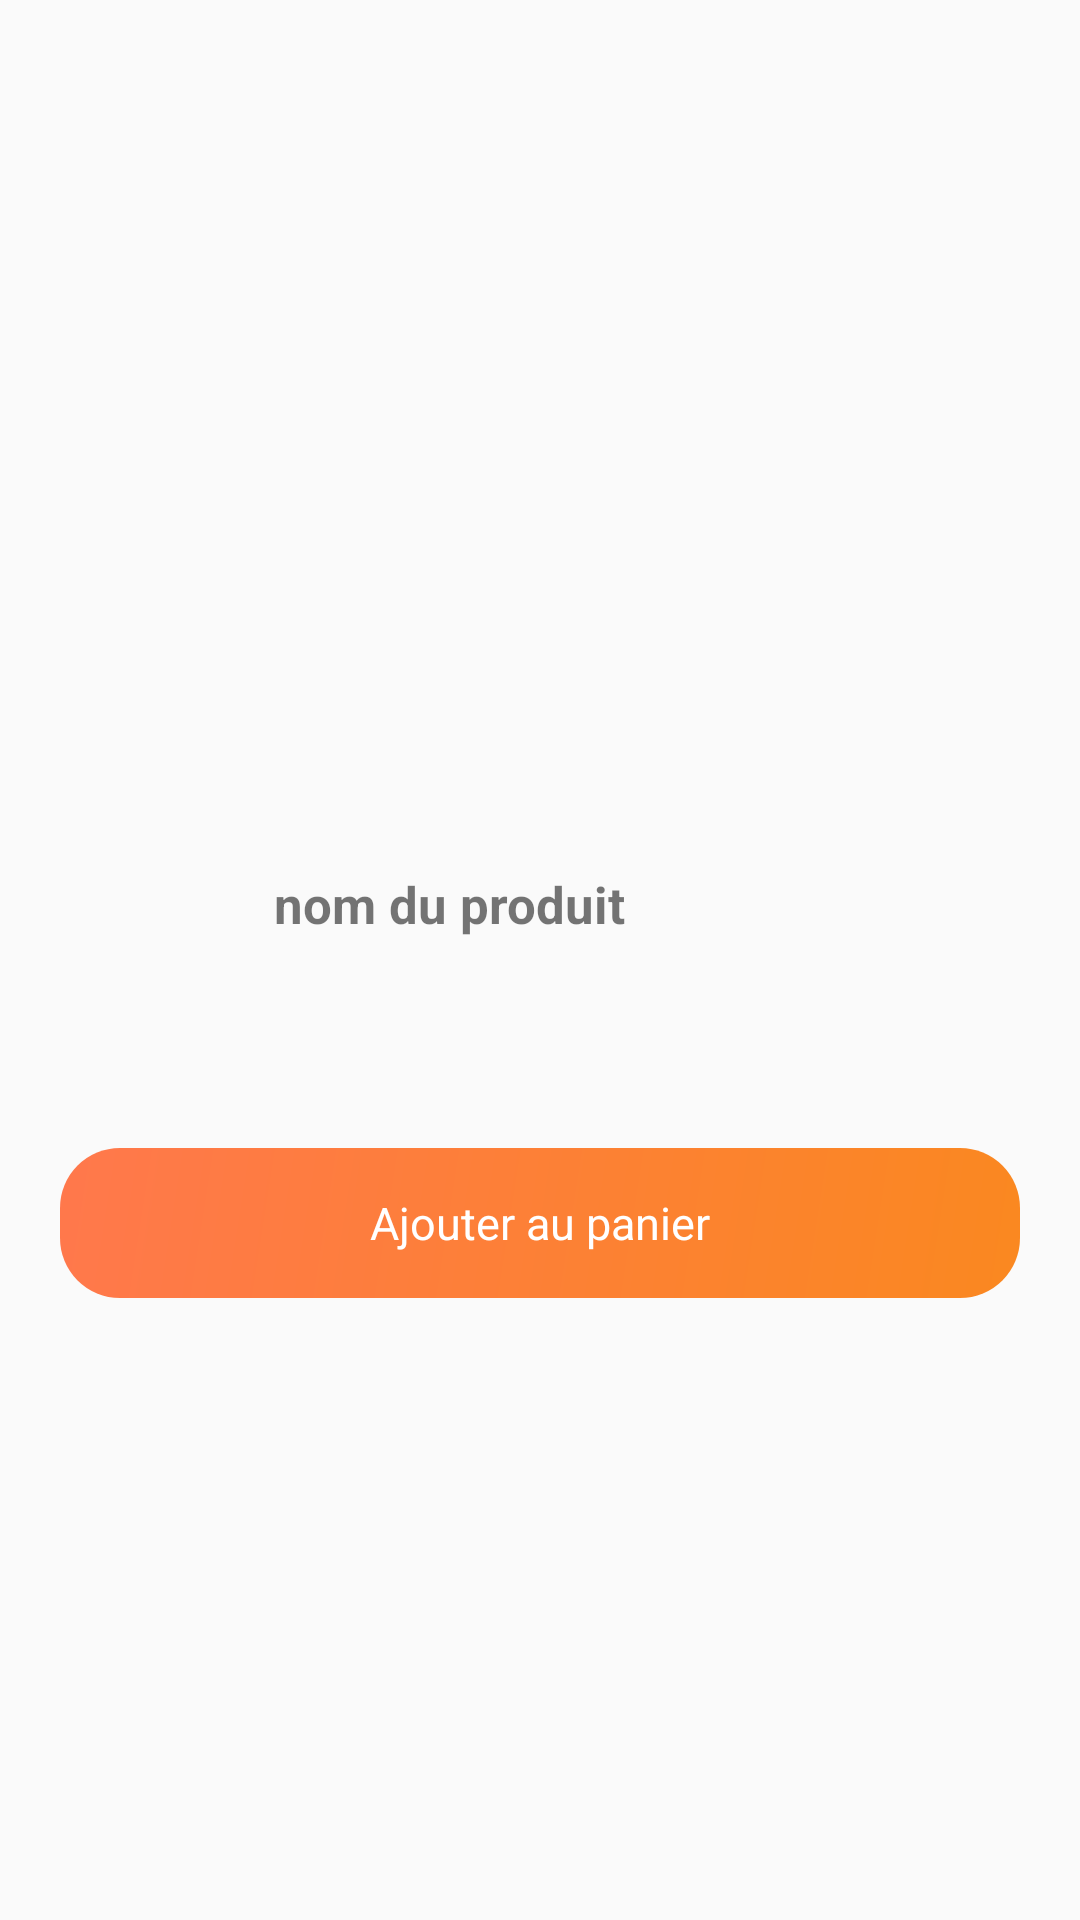

Here is an Android app screen rendered from its layout file. Give the layout XML and the strings, colors and styles it references.
<!-- AndroidManifest.xml: application theme Theme.Testing -->
<!-- res/layout/activity_detail_prod.xml -->
<?xml version="1.0" encoding="utf-8"?>
<androidx.constraintlayout.widget.ConstraintLayout xmlns:android="http://schemas.android.com/apk/res/android"
    xmlns:app="http://schemas.android.com/apk/res-auto"
    xmlns:tools="http://schemas.android.com/tools"
    android:layout_width="match_parent"
    android:layout_height="match_parent"
    android:padding="20dp"
    tools:context=".DetailProdActivity">

    <RelativeLayout
        android:layout_width="200dp"
        android:layout_height="210dp"
        android:layout_marginTop="50dp"
        android:id="@+id/rl_app_icon"
        app:layout_constraintLeft_toLeftOf="parent"
        app:layout_constraintRight_toRightOf="parent"
        app:layout_constraintTop_toTopOf="parent">

        <com.google.android.material.imageview.ShapeableImageView
            android:id="@+id/imgDetailProd"
            android:layout_width="match_parent"
            android:layout_height="match_parent"
            android:layout_centerInParent="true"
            app:shapeAppearanceOverlay="@style/circular"
            android:src="@drawable/cheesecake" />
    </RelativeLayout>

    <LinearLayout
        android:layout_width="wrap_content"
        android:layout_height="wrap_content"
        android:layout_marginTop="10dp"
        app:layout_constraintTop_toBottomOf="@+id/rl_app_icon"
        app:layout_constraintRight_toRightOf="parent"
        app:layout_constraintLeft_toLeftOf="parent"
        android:orientation="horizontal"
        android:id="@+id/lt_nom_prix"
        tools:ignore="MissingConstraints">
        <TextView
            android:id="@+id/tv_nomProd"
            android:layout_width="wrap_content"
            android:layout_height="wrap_content"
            android:layout_marginRight="60dp"
            android:textStyle="bold"
            android:textSize="17sp"
            android:text="nom du produit"
            />
        <TextView
            android:id="@+id/tv_prixProd"
            android:layout_width="wrap_content"
            android:layout_height="wrap_content"
            android:textStyle="bold"
            android:textSize="17sp"
            />

    </LinearLayout>


    <RelativeLayout
        android:layout_width="wrap_content"
        android:layout_height="wrap_content"
        android:id="@+id/rl_app_choice"
        android:layout_marginTop="30dp"
        app:layout_constraintLeft_toLeftOf="@id/lt_nom_prix"
        app:layout_constraintTop_toBottomOf="@+id/lt_nom_prix">




    </RelativeLayout>

    <RelativeLayout
        android:id="@+id/rl_submit_go_to_panier"
        android:layout_width="match_parent"
        android:layout_height="50dp"
        android:layout_marginTop="40dp"
        android:background="@drawable/rectange_gradient"
       app:layout_constraintTop_toBottomOf="@+id/rl_app_choice"
        >
        <TextView
            android:layout_width="wrap_content"
            android:layout_height="wrap_content"
            android:text="@string/tv_submit_unite"
            android:textSize="15sp"
            android:layout_centerInParent="true"
            android:textColor="@color/white"/>


    </RelativeLayout>

</androidx.constraintlayout.widget.ConstraintLayout>
<!-- resources referenced by this layout -->
<resources>
  <color name="white">#FFFFFFFF</color>
  <!-- drawable rectange_gradient (drawable) -->
  <?xml version="1.0" encoding="utf-8"?>
  <shape xmlns:android="http://schemas.android.com/apk/res/android"
      android:shape="rectangle">
  
      <gradient
          android:type="linear"
          android:angle="135"
          android:startColor="#FA8820"
          android:endColor="#FF784C" />
  
      <corners
          android:radius="20dp"
          />
      <size
          android:width="120dp"
          android:height="120dp"/>
  </shape>
  <string name="tv_submit_unite">Ajouter au panier</string>
  <style name="Theme.Testing" parent="Theme.AppCompat.DayNight.DarkActionBar">
          
          <item name="colorPrimary">@color/purple_500</item>
  
          
          <item name="colorSecondary">@color/teal_200</item>
  
      </style>
  <color name="purple_500">#EEA734</color>
  <color name="teal_200">#FA8820</color>
</resources>
